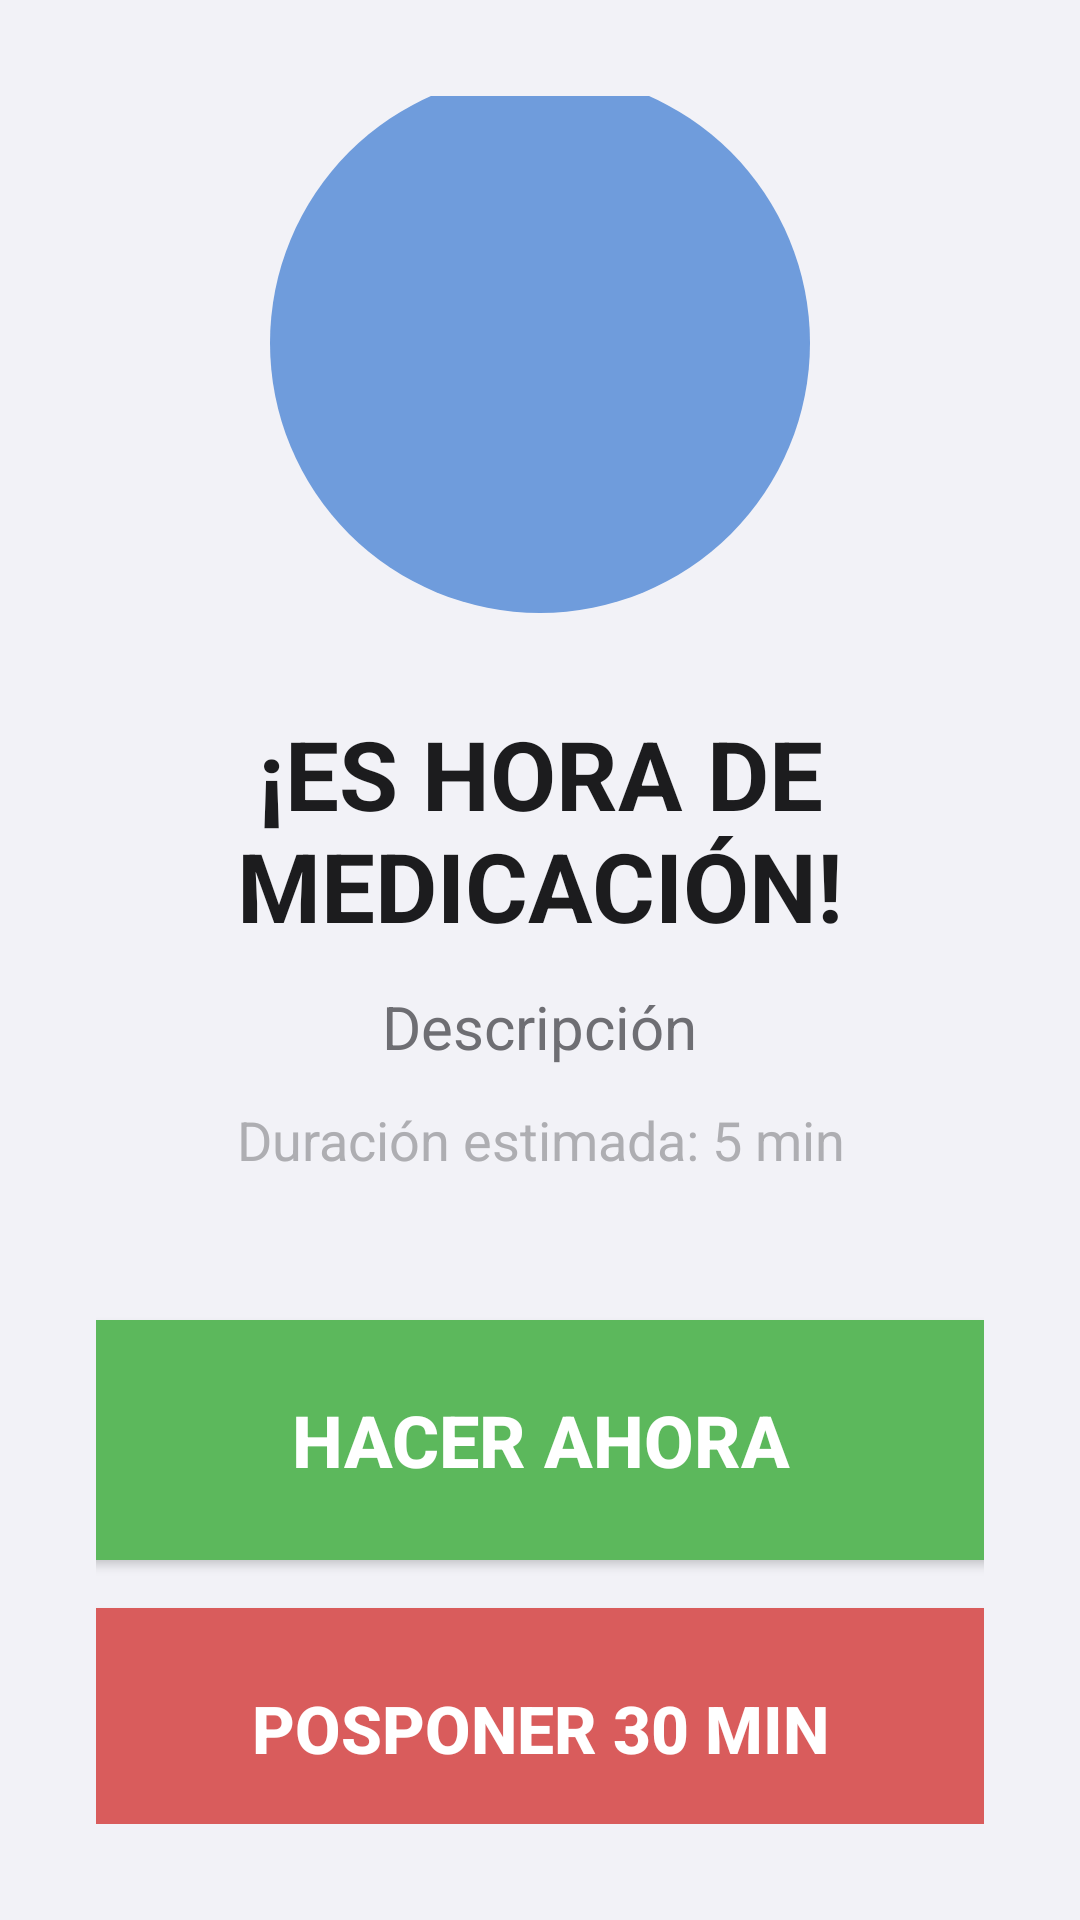

The Android layout XML behind this screen, and the referenced resources:
<!-- AndroidManifest.xml: activity theme AppTheme.NoActionBar -->
<!-- res/layout/activity_actividad_popup.xml -->
<?xml version="1.0" encoding="utf-8"?>
<LinearLayout
    xmlns:android="http://schemas.android.com/apk/res/android"
    android:layout_width="match_parent"
    android:layout_height="match_parent"
    android:orientation="vertical"
    android:background="#F2F2F7">

    
    <LinearLayout
        android:layout_width="match_parent"
        android:layout_height="0dp"
        android:layout_weight="1"
        android:orientation="vertical"
        android:gravity="center"
        android:padding="32dp">

        
        <FrameLayout
            android:id="@+id/framePopupIcono"
            android:layout_width="180dp"
            android:layout_height="180dp"
            android:background="@drawable/bg_icon_circle_blue"
            android:layout_marginBottom="32dp">

            <ImageView
                android:id="@+id/ivPopupIcono"
                android:layout_width="108dp"
                android:layout_height="108dp"
                android:layout_gravity="center"
                android:src="@drawable/ic_calendario"/>

        </FrameLayout>

        
        <TextView
            android:id="@+id/tvPopupTitulo"
            android:layout_width="wrap_content"
            android:layout_height="wrap_content"
            android:text="¡ES HORA DE MEDICACIÓN!"
            android:textSize="32sp"
            android:textStyle="bold"
            android:textColor="#1C1C1E"
            android:gravity="center"
            android:layout_marginBottom="12dp"/>

        
        <TextView
            android:id="@+id/tvPopupDesc"
            android:layout_width="wrap_content"
            android:layout_height="wrap_content"
            android:text="Descripción"
            android:textSize="20sp"
            android:textColor="#6E6E73"
            android:gravity="center"
            android:layout_marginBottom="12dp"/>

        
        <TextView
            android:id="@+id/tvPopupDuracion"
            android:layout_width="wrap_content"
            android:layout_height="wrap_content"
            android:text="Duración estimada: 5 min"
            android:textSize="18sp"
            android:textColor="#AEAEB2"
            android:gravity="center"
            android:layout_marginBottom="48dp"/>

        
        <Button
            android:id="@+id/btnPopupHacerAhora"
            android:layout_width="340dp"
            android:layout_height="80dp"
            android:text="HACER AHORA"
            android:textColor="#FFFFFF"
            android:textSize="24sp"
            android:textStyle="bold"
            android:background="@drawable/bg_btn_guardar"
            android:layout_marginBottom="16dp"/>

        
        <Button
            android:id="@+id/btnPopupPosponer"
            android:layout_width="340dp"
            android:layout_height="80dp"
            android:text="POSPONER 30 MIN"
            android:textColor="#ffffff"
            android:textSize="22sp"
            android:textStyle="bold"
            android:background="@drawable/bg_btn_cancelar"/>

    </LinearLayout>

</LinearLayout>
<!-- resources referenced by this layout -->
<resources>
  <!-- drawable bg_btn_cancelar (drawable) -->
  <?xml version="1.0" encoding="utf-8"?>
  <shape xmlns:android="http://schemas.android.com/apk/res/android"
      android:shape="rectangle">
      <solid android:color="#D95C5C" />
      <corners android:radius="16dp" />
  </shape>
  <!-- drawable bg_btn_guardar (drawable) -->
  <?xml version="1.0" encoding="utf-8"?>
  <shape xmlns:android="http://schemas.android.com/apk/res/android"
      android:shape="rectangle">
      <solid android:color="#5CB85C"/>
      <corners android:radius="15dp"/>
  </shape>
  <!-- drawable bg_icon_circle_blue (drawable) -->
  <?xml version="1.0" encoding="utf-8"?>
  <shape xmlns:android="http://schemas.android.com/apk/res/android"
      android:shape="oval">
      <solid android:color="#6F9CDC"/>
  </shape>
  <style name="AppTheme.NoActionBar">
          <item name="windowActionBar">false</item>
          <item name="windowNoTitle">true</item>
          <item name="android:statusBarColor">@color/fondo_app</item>
          <item name="android:windowLightStatusBar">true</item>
      </style>
  <color name="fondo_app">#F2F2F7</color>
</resources>
